Photos from the image-classification dataset "dataset" in the GitHub repository queirozPedro/Classificacao-de-Celulas-Medula-Ossea. Its 7 classes are: BLA 0001 1000, EOS 0001 1000, LYT 0001 1000, MON 0001 1000, NGS 0001 1000, NIF 0001 1000, PMO 0001 1000.

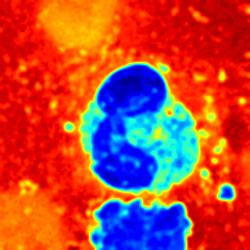
Label: EOS 0001 1000

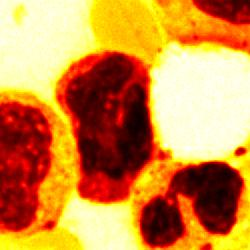
Label: MON 0001 1000

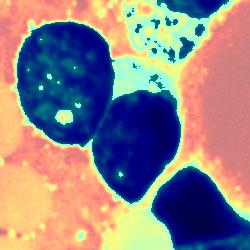
Label: LYT 0001 1000

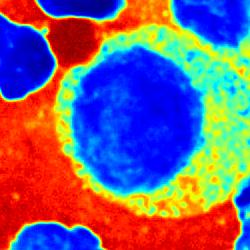
Label: PMO 0001 1000

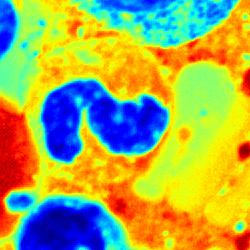
Label: NGS 0001 1000

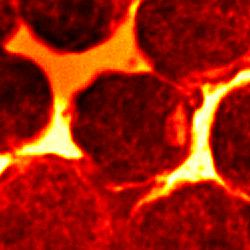
Label: BLA 0001 1000
